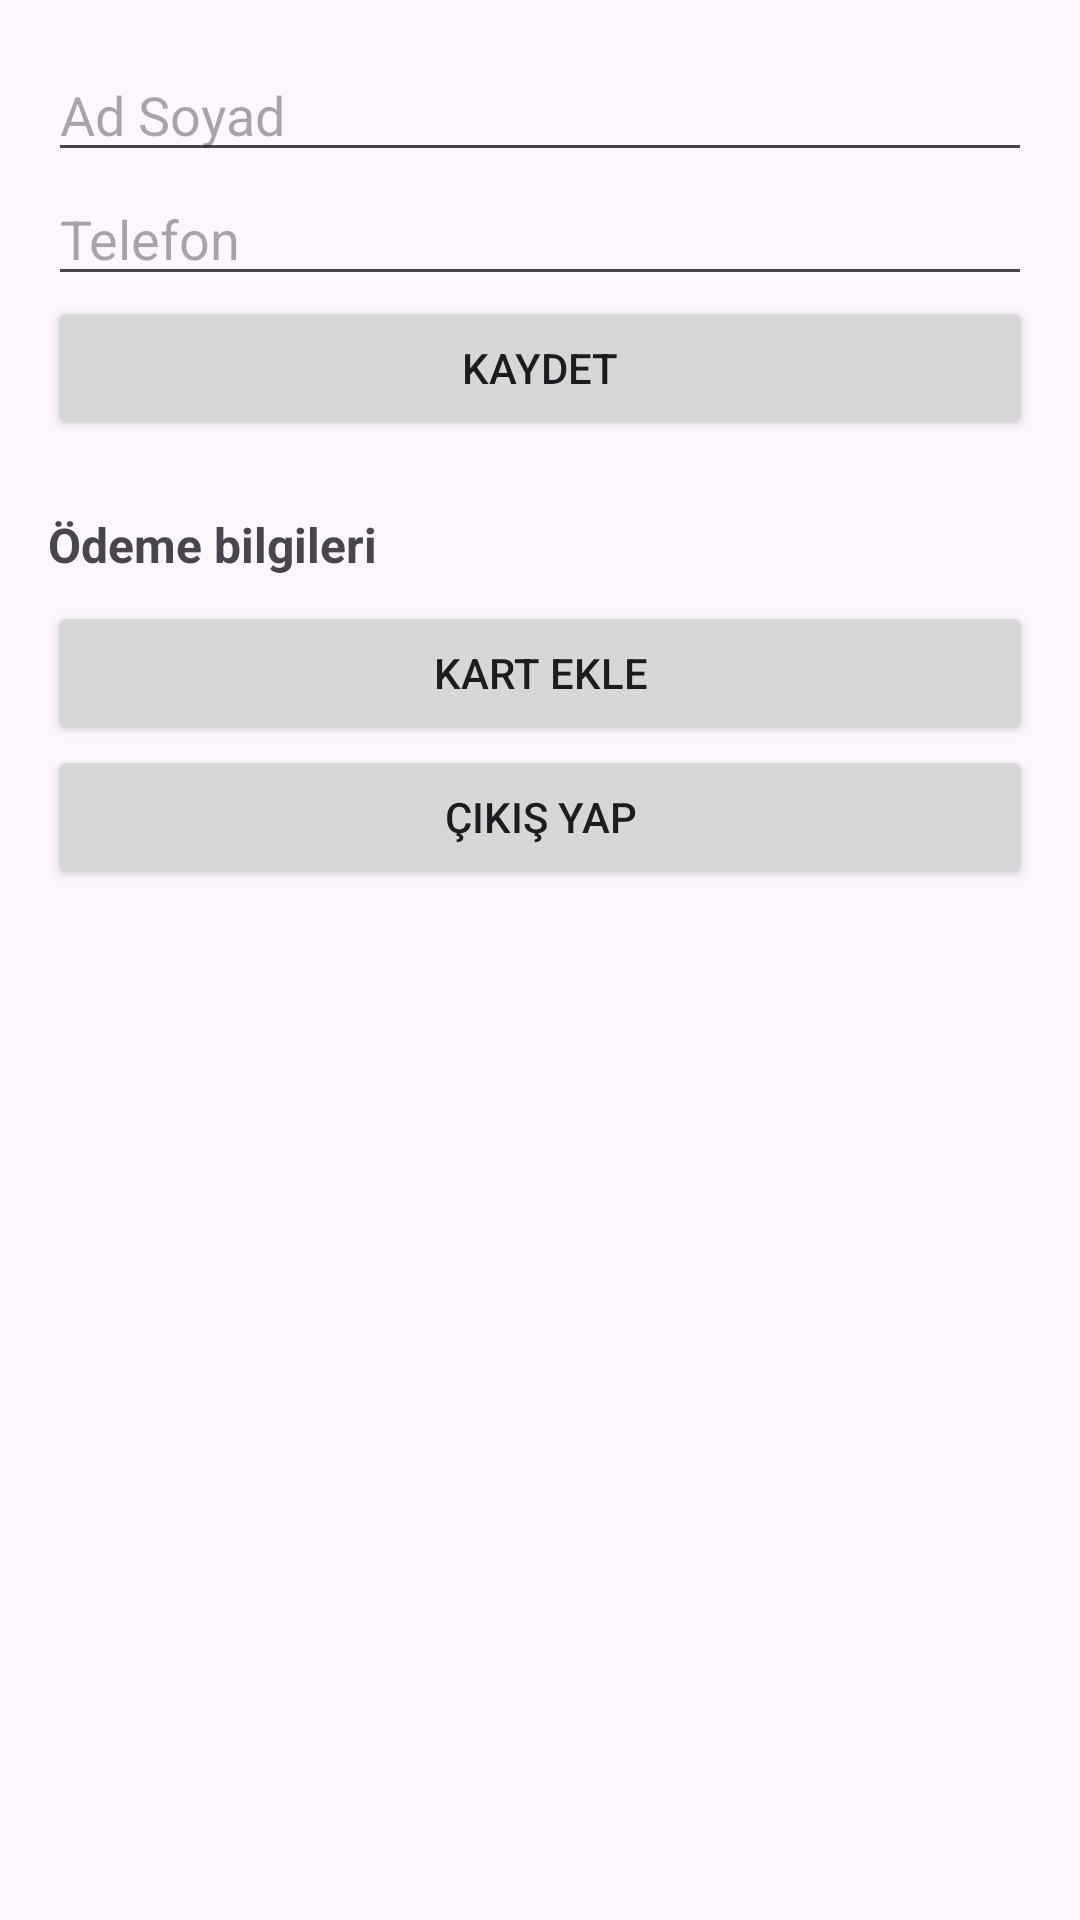

The Android layout XML behind this screen, and the referenced resources:
<!-- AndroidManifest.xml: application theme Theme.Material3.DayNight.NoActionBar -->
<!-- res/layout/activity_student_profile.xml -->
<LinearLayout xmlns:android="http://schemas.android.com/apk/res/android"
    android:orientation="vertical" android:padding="16dp"
    android:layout_width="match_parent" android:layout_height="match_parent">

    <EditText android:id="@+id/etName" android:hint="Ad Soyad"
        android:layout_width="match_parent" android:layout_height="wrap_content"/>

    <EditText android:id="@+id/etPhone" android:hint="Telefon"
        android:inputType="phone"
        android:layout_width="match_parent" android:layout_height="wrap_content"/>

    <Button android:id="@+id/btnSave" android:text="Kaydet"
        android:layout_width="match_parent" android:layout_height="wrap_content"/>
    
    <TextView
        android:id="@+id/tvPaymentHeader"
        android:text="Ödeme bilgileri"
        android:textStyle="bold"
        android:textSize="16sp"
        android:paddingTop="24dp"
        android:layout_width="match_parent"
        android:layout_height="wrap_content" />

    <LinearLayout
        android:id="@+id/llCards"
        android:orientation="vertical"
        android:layout_width="match_parent"
        android:layout_height="wrap_content"
        android:paddingTop="8dp" />

    <Button
        android:id="@+id/btnAddCard"
        android:text="Kart ekle"
        android:layout_width="match_parent"
        android:layout_height="wrap_content" />

    <Button android:id="@+id/btnLogout"
        android:text="Çıkış Yap"
        android:layout_width="match_parent"
        android:layout_height="wrap_content"/>

    <TextView android:id="@+id/tvMsg"
        android:layout_width="match_parent" android:layout_height="wrap_content"
        android:paddingTop="8dp"/>

</LinearLayout>
<!-- resources referenced by this layout -->
<resources>

</resources>
